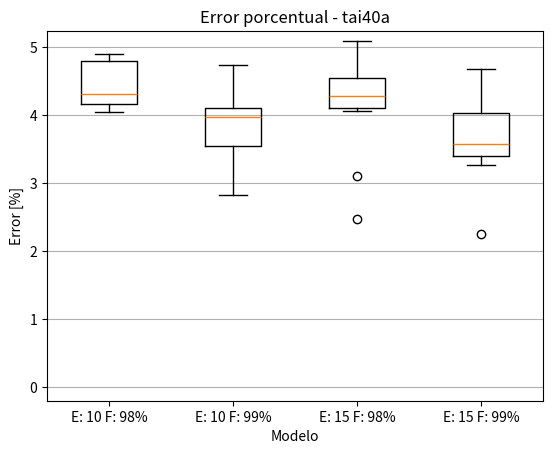

The matplotlib source for this figure:
from numpy import array, amin, argmin, mean, std, median
from matplotlib.pyplot import boxplot, ylim, title, xlabel, xticks, ylabel, grid, savefig
from scipy.stats import shapiro, friedmanchisquare


results_1098 = array([3268704, 3274892, 3293460, 3266694, 3268044, 3272620, 3292020, 3275258, 3271440, 3288232, 3291968])
errors_1098 = array([4.11974377, 4.31685338, 4.90830963, 4.05571819, 4.09872044, 4.24448217, 4.86244055, 4.32851177, 4.20689501, 4.7417794,  4.86078417])
times_1098 = array([182.64795876, 167.84539962, 177.69486237, 172.80163646, 173.20843053, 193.00867534, 216.6245923,  211.19770432, 181.57724905, 181.94851875, 193.26028562])

print()
print("tai40a - 10 98")
print()

best_result_1098 = amin(results_1098)
best_error_1098 = amin(errors_1098)
best_time_1098 = times_1098[argmin(results_1098)]

mean_error_1098 = mean(errors_1098)
std_error_1098 = std(errors_1098)

mean_time_1098 = mean(times_1098)
std_time_1098 = std(times_1098)

print("Best result: ", best_result_1098)
print("Best error: ", best_error_1098)
print("Best time: ", best_time_1098)
print("Mean error: ", mean_error_1098)
print("Std error: ", std_error_1098)
print("Mean time: ", mean_time_1098)
print("Std time: ", std_time_1098)

results_1099 = array([3253178, 3228264, 3265292, 3250016, 3265314, 3271566, 3235984, 3251876, 3278680, 3288246, 3264018])
errors_1099 = array([3.62518594, 2.83158723, 4.01105954, 3.5244651,  4.01176032, 4.21090856, 3.07749644, 3.58371266, 4.43751453, 4.74222535, 3.97047815])
times_1099 = array([150.09163642, 149.79984474, 147.3422513,  148.4137342,  150.88004088, 147.20056295, 147.77353168, 149.70119572, 147.34176826, 149.91602564, 149.31318331])

print()
print("tai40a - 10 99")
print()

best_result_1099 = amin(results_1099)
best_error_1099 = amin(errors_1099)
best_time_1099 = times_1099[argmin(results_1099)]

mean_error_1099 = mean(errors_1099)
std_error_1099 = std(errors_1099)

mean_time_1099 = mean(times_1099)
std_time_1099 = std(times_1099)

print("Best result: ", best_result_1099)
print("Best error: ", best_error_1099)
print("Best time: ", best_time_1099)
print("Mean error: ", mean_error_1099)
print("Std error: ", std_error_1099)
print("Mean time: ", mean_time_1099)
print("Std time: ", std_time_1099)

results_1598 = array([3269910, 3266762, 3274056, 3277744, 3217020, 3286430, 3236798, 3271756, 3299374, 3274452, 3288122])
errors_1598 = array([4.15815912, 4.05788423, 4.29022383, 4.40769963, 2.4734262,  4.68437935, 3.10342521, 4.21696073, 5.09669137, 4.30283783, 4.73827551])
times_1598 = array([242.98920488, 224.97570515, 212.79025412, 212.59479713, 213.25216174, 214.2736063,  215.66748118, 214.1646564,  214.10181904, 215.45460701, 211.74827814])

print()
print("tai40a - 15 98")
print()

best_result_1598 = amin(results_1598)
best_error_1598 = amin(errors_1598)
best_time_1598 = times_1598[argmin(results_1598)]

mean_error_1598 = mean(errors_1598)
std_error_1598 = std(errors_1598)

median_error_1598 = median(errors_1598)

mean_time_1598 = mean(times_1598)
std_time_1598 = std(times_1598)

print("Best result: ", best_result_1598)
print("Best error: ", best_error_1598)
print("Best time: ", best_time_1598)
print("Mean error: ", mean_error_1598)
print("Std error: ", std_error_1598)
print("Median error: ", median_error_1598)
print("Mean time: ", mean_time_1598)
print("Std time: ", std_time_1598)

results_1599 = array([3245906, 3267168, 3259926, 3269494, 3286180, 3264928, 3210038, 3250262, 3251642, 3242154, 3246474])
errors_1599 = array([3.39354711, 4.07081676, 3.84013353, 4.14490805, 4.67641597, 3.99946486, 2.25102489, 3.53230107, 3.57625893, 3.27403269, 3.41163992])
times_1599 = array([216.42308378, 213.38647556, 213.65262771, 214.60933208, 213.81370187, 214.72449303, 212.68700552, 212.30555534, 214.86905193, 214.48910713, 213.00346518])

print()
print("tai40a - 15 99")
print()

best_result_1599 = amin(results_1599)
best_error_1599 = amin(errors_1599)
best_time_1599 = times_1599[argmin(results_1599)]

mean_error_1599 = mean(errors_1599)
std_error_1599 = std(errors_1599)

mean_time_1599 = mean(times_1599)
std_time_1599 = std(times_1599)

print("Best result: ", best_result_1599)
print("Best error: ", best_error_1599)
print("Best time: ", best_time_1599)
print("Mean error: ", mean_error_1599)
print("Std error: ", std_error_1599)
print("Mean time: ", mean_time_1599)
print("Std time: ", std_time_1599)

boxplot([errors_1098, errors_1099, errors_1598, errors_1599])
ylim(bottom=-0.2)
title("Error porcentual - tai40a")
xlabel("Modelo")
xticks([1, 2, 3, 4], ('E: 10 F: 98%', 'E: 10 F: 99%', 'E: 15 F: 98%', 'E: 15 F: 99%'))
ylabel("Error [%]")
grid(axis='y')
savefig("box_tai40a.png", dpi=200)

print()


print()

shapiro_statistic, shapiro_p_value = shapiro(errors_1098)
print("Shapiro 1098: ", shapiro_p_value)

shapiro_statistic, shapiro_p_value = shapiro(errors_1099)
print("Shapiro 1099: ", shapiro_p_value)

shapiro_statistic, shapiro_p_value = shapiro(errors_1598)
print("Shapiro 1598: ", shapiro_p_value)

shapiro_statistic, shapiro_p_value = shapiro(errors_1599)
print("Shapiro 1599: ", shapiro_p_value)

print()

friedman_statistic, friedman_p_value = friedmanchisquare(errors_1098, errors_1099, errors_1598, errors_1599)
print("Friedman: ", friedman_p_value)
